Image classification data set "WHOI40" (Malga-Vision/Anomaly-detection-in-feature-space-for-detecting-changes-in-phytoplankton-populations on GitHub). Class labels (40): Amphidinium species, Asterionellopsis, Ceratium, Chaetoceros didymus flagellate, Chrysochromulina, Corethron, Coscinodiscus, Cylindrotheca, Dactyliosolen fragment Cerataul, Dactyliosolen, Delphineis, Dychtiocya, dynobrion, Emiliania huxleyi, Ephemera, Eucampia, Euglena, Guinardia striata, Gyrodinium, Heterocapsa triquetra, Katodinium or Torodinium, Laboea strobila, Mesodinium species, Paralia, Phaeocystis, Pleurosigma, Prorocentrum, Proterythropsis species, Pseudochattonella farcimen, Pyramimonas longicauda, Rhizosolenia, Skeletonema, Strombidium morphotype 1, Thalassionema, Thalassiosira dirty, Tintinnid, dino30, flagellate species 3, kite flagellates, pennate morphotype 1.

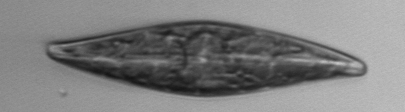
Label: Pleurosigma

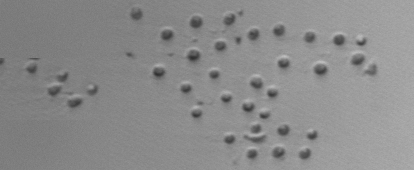
Label: Phaeocystis

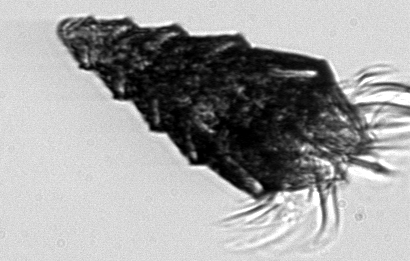
Label: Laboea strobila

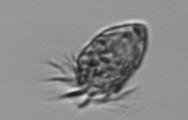
Label: Strombidium morphotype 1

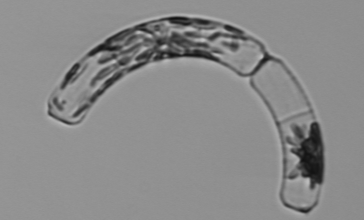
Label: Guinardia striata

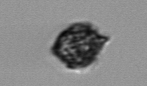
Label: Heterocapsa triquetra
